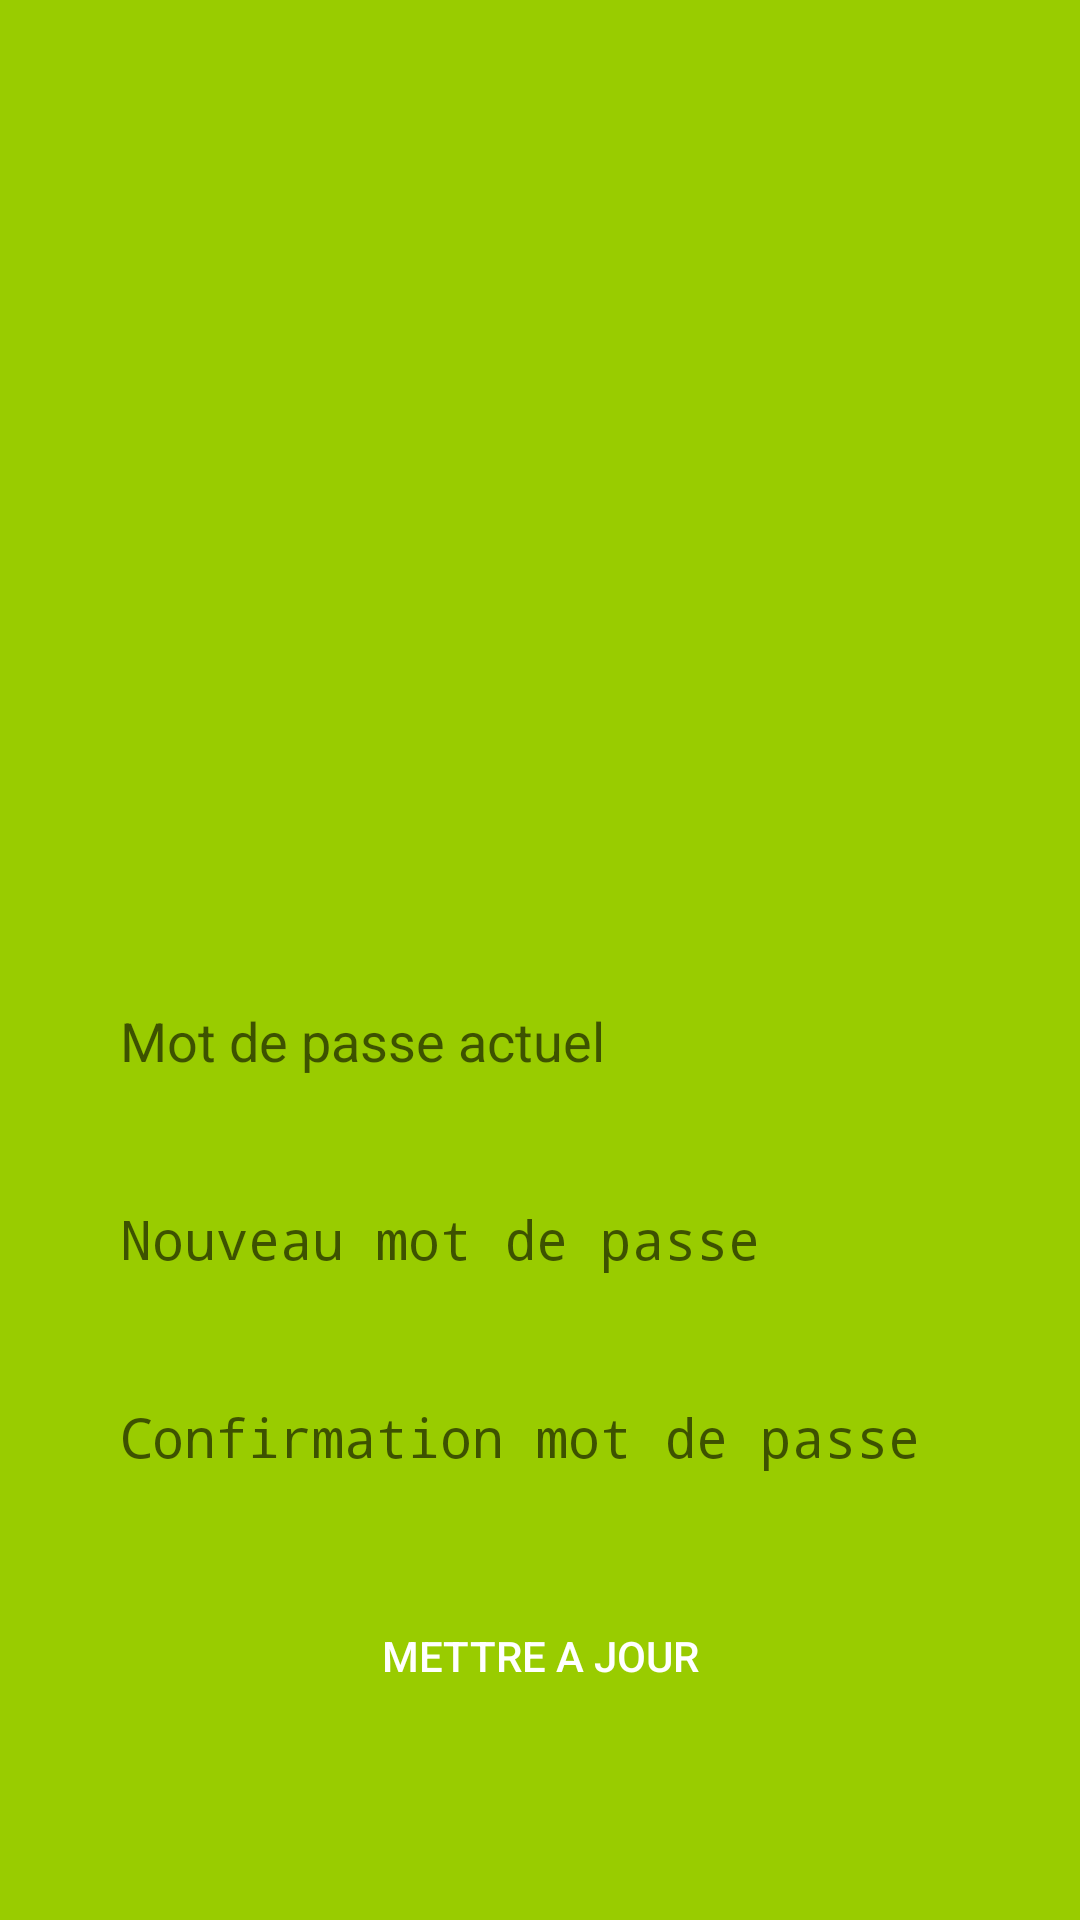

Write the Android layout XML for this screen, with the resource values it uses.
<!-- AndroidManifest.xml: application theme AppTheme -->
<!-- res/layout/activity_edit_password.xml -->
<?xml version="1.0" encoding="utf-8"?>
<androidx.constraintlayout.widget.ConstraintLayout
        xmlns:android="http://schemas.android.com/apk/res/android"
        xmlns:tools="http://schemas.android.com/tools"
        xmlns:app="http://schemas.android.com/apk/res-auto"
        android:layout_width="match_parent"
        android:layout_height="match_parent"
        tools:context=".EditPasswordActivity" android:background="@android:color/holo_green_light">

    <EditText
            android:layout_width="0dp"
            android:layout_height="50dp"
            android:inputType="textPersonName"
            android:ems="10"
            android:id="@+id/edit_pass_old_password"
            android:background="@drawable/rounded_edittext_register_login"
            android:hint="Mot de passe actuel"
            android:paddingLeft="16dp"
            android:layout_marginStart="24dp"
            app:layout_constraintStart_toStartOf="parent" android:layout_marginLeft="24dp"
            android:layout_marginEnd="24dp"
            app:layout_constraintEnd_toEndOf="parent" android:layout_marginRight="24dp" android:layout_marginTop="32dp"
            app:layout_constraintTop_toBottomOf="@+id/login_logo"/>
    <EditText
            android:layout_width="0dp"
            android:layout_height="50dp"
            android:ems="10"
            android:id="@+id/edit_pass_new_password"
            android:background="@drawable/rounded_edittext_register_login" android:hint="Nouveau mot de passe"
            android:paddingLeft="16dp"
            android:layout_marginTop="16dp"
            app:layout_constraintTop_toBottomOf="@+id/edit_pass_old_password"
            app:layout_constraintEnd_toEndOf="@+id/edit_pass_old_password"
            app:layout_constraintStart_toStartOf="@+id/edit_pass_old_password"
            app:layout_constraintHorizontal_bias="0.0" android:inputType="textPassword"/>
    <EditText
            android:layout_width="0dp"
            android:layout_height="50dp"
            android:inputType="textPassword"
            android:ems="10"
            android:id="@+id/edit_pass_new_password_confirm"
            android:background="@drawable/rounded_edittext_register_login" android:hint="Confirmation mot de passe"
            android:paddingLeft="16dp"
            app:layout_constraintEnd_toEndOf="@+id/edit_pass_old_password"
            app:layout_constraintStart_toStartOf="@+id/edit_pass_old_password"
            app:layout_constraintHorizontal_bias="0.0" android:layout_marginTop="16dp"
            app:layout_constraintTop_toBottomOf="@+id/edit_pass_new_password"/>
    <Button
            android:text="METTRE A JOUR"
            android:layout_width="0dp"
            android:layout_height="wrap_content"
            android:id="@+id/update_pass_button"
            app:layout_constraintEnd_toEndOf="@+id/edit_pass_new_password"
            app:layout_constraintStart_toStartOf="@+id/edit_pass_new_password"
            android:background="@drawable/rounded_button" android:textColor="@android:color/white"
            app:layout_constraintHorizontal_bias="0.0" android:layout_marginTop="24dp"
            app:layout_constraintTop_toBottomOf="@+id/edit_pass_new_password_confirm"/>
    <ImageView
            android:layout_width="150dp"
            android:layout_height="150dp" app:srcCompat="@mipmap/pharmacie"
            android:id="@+id/login_logo" app:layout_constraintEnd_toEndOf="parent"
            android:layout_marginEnd="8dp"
            app:layout_constraintStart_toStartOf="parent"
            android:layout_marginStart="8dp" android:layout_marginTop="140dp" app:layout_constraintTop_toTopOf="parent"
            app:layout_constraintHorizontal_bias="0.497"/>

</androidx.constraintlayout.widget.ConstraintLayout>
<!-- resources referenced by this layout -->
<resources>
  <!-- mipmap pharmacie: png bitmap (mipmap-hdpi, 4420 bytes) -->
  <style name="AppTheme" parent="Theme.AppCompat.Light.NoActionBar">
          
          <item name="colorPrimary">@color/colorPrimary</item>
          <item name="colorPrimaryDark">@color/colorPrimaryDark</item>
          <item name="colorAccent">@color/colorAccent</item>
  
      </style>
  <color name="colorPrimary">#008577</color>
  <color name="colorPrimaryDark">#00574B</color>
  <color name="colorAccent">#4CAF50</color>
</resources>
